Labelled photos from "data", an image-classification folder in teukumunawark/Coffee-Bean-Prediction-Api. The possible labels are: defect, longberry, peaberry, premium.

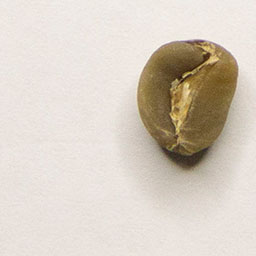
Label: premium

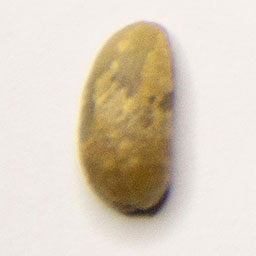
Label: longberry

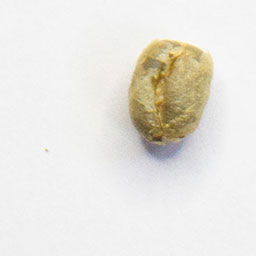
Label: peaberry

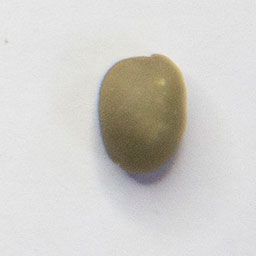
Label: peaberry

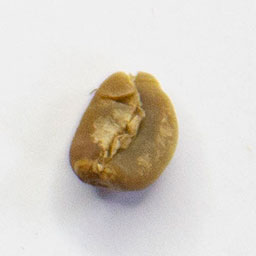
Label: defect

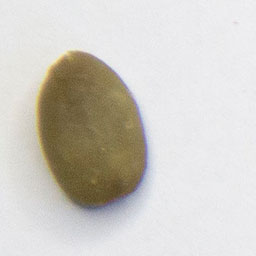
Label: premium
